Run: headless pygame with SDL's dummy video driver; simulated clock (each Clock.tick advances the game by its frame time, no real sleeping); random seed 0; keys injected as events and as key.get_pressed() state; no mouse input.
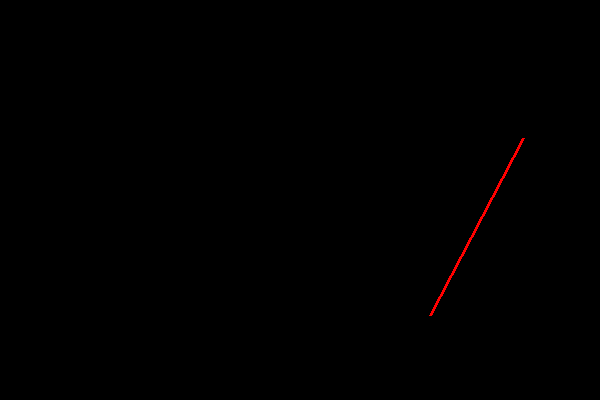
Frame 1 of 4 · flips 1–60 · no input
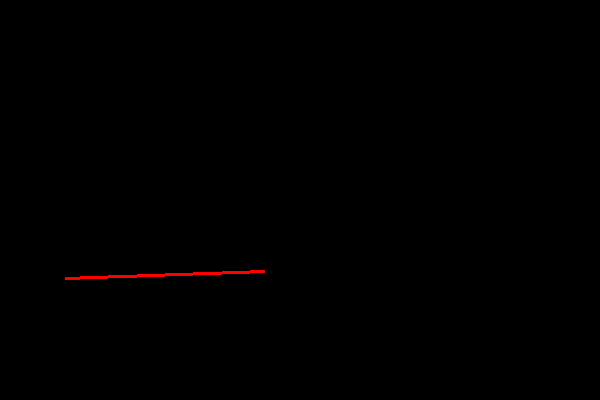
Frame 2 of 4 · flips 61–180 · tapped SPACE, RETURN · held RIGHT (→), D
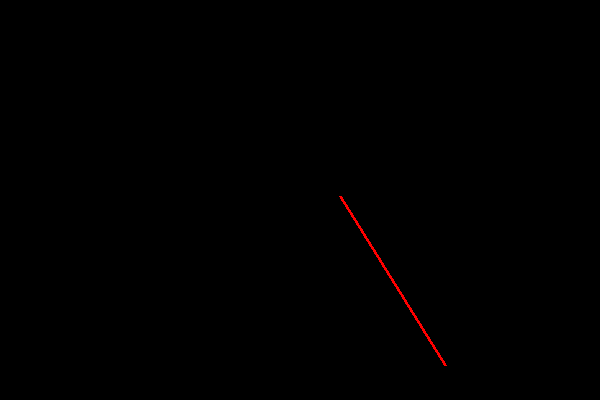
Frame 3 of 4 · flips 181–300 · held DOWN (↓), S
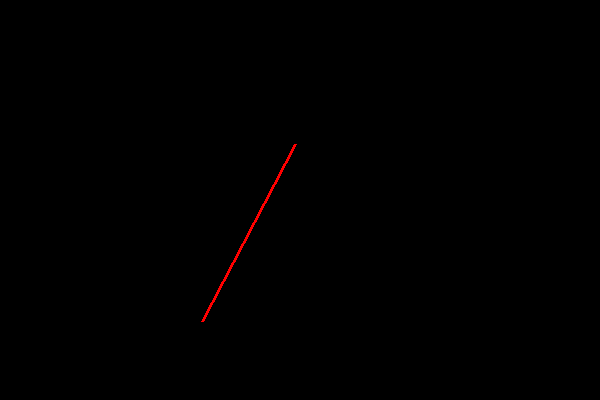
Frame 4 of 4 · flips 301–420 · held LEFT (←), A, UP (↑), W

The pygame program that drew these frames:

import pygame
import math

# Inicializa o pygame
pygame.init()

# Define o tamanho da janela
width, height = 600, 400
screen = pygame.display.set_mode((width, height))
pygame.display.set_caption("Linha Vermelha Giratória")

# Define as cores
RED = (255, 0, 0)
BLACK = (0, 0, 0)

# Define as propriedades da linha
line_length = 100
line_angle = 0
line_speed = 2  # Velocidade de rotação (graus por frame)

# Posição inicial do centro da linha
center_x = width // 2
center_y = height // 2

# Direção inicial da linha (velocidade em x e y)
line_direction = [3, 3]

# Função para desenhar a linha rotacionada
def draw_rotating_line(surface, center_x, center_y, length, angle):
    # Calcula as coordenadas das extremidades da linha com base no ângulo
    x1 = center_x + length * math.cos(math.radians(angle))
    y1 = center_y + length * math.sin(math.radians(angle))
    x2 = center_x - length * math.cos(math.radians(angle))
    y2 = center_y - length * math.sin(math.radians(angle))

    # Desenha a linha na tela
    pygame.draw.line(surface, RED, (x1, y1), (x2, y2), 3)

# Loop principal
running = True
while running:
    # Preenche o fundo com preto
    screen.fill(BLACK)

    # Desenha a linha rotacionada
    draw_rotating_line(screen, center_x, center_y, line_length, line_angle)

    # Atualiza o ângulo da linha para ela girar
    line_angle += line_speed
    if line_angle >= 360:
        line_angle = 0

    # Atualiza a posição do centro da linha
    center_x += line_direction[0]
    center_y += line_direction[1]

    # Verifica se a linha bateu nas bordas e inverte a direção
    if center_x + line_length > width or center_x - line_length < 0:
        line_direction[0] = -line_direction[0]
    if center_y + line_length > height or center_y - line_length < 0:
        line_direction[1] = -line_direction[1]

    # Atualiza a tela
    pygame.display.flip()

    # Verifica se o usuário fechou a janela
    for event in pygame.event.get():
        if event.type == pygame.QUIT:
            running = False

    # Controla a taxa de frames
    pygame.time.Clock().tick(60)

# Encerra o pygame
pygame.quit()
